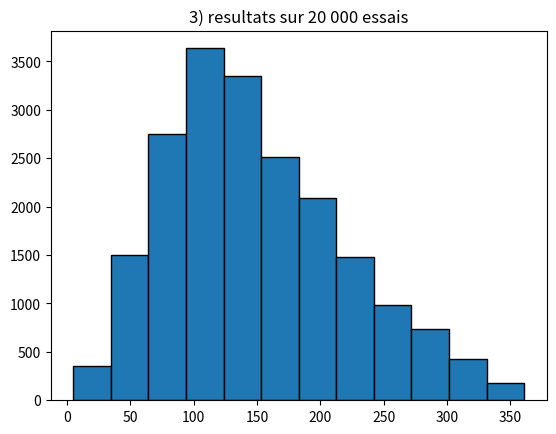
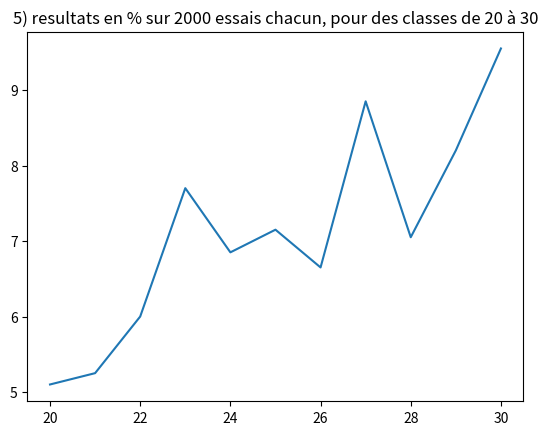

Python code for these plots, in order:
import matplotlib.pyplot as plt
import numpy as np

## 1)
print('\n######1######\n')


def birthdays(n):
    res = np.random.randint(0, 364, n)
    return res


def close_30(l):
    l = sorted(l)
    streaks = [0]
    close = 0
    for i in range(len(l) - 1):
        if abs(l[i] - l[i + 1]) <= 30:
            close += 1
        else:
            if close > 0:
                streaks.append(close)
                close = 0
    if close > 0:
        streaks.append(close)
    return max(streaks)


def evaluate_close(n, m):
    tries = 20000
    successes = 0
    for _ in range(tries):
        if close_30(birthdays(n)) >= m:
            successes += 1
    return (successes / tries) * 100


print("prob =", round(evaluate_close(5, 4), 3), "%")

## 2)
print('\n######2######\n')


def avg_intvl(l):
    res = 0
    l = sorted(l)
    for i in range(len(l) - 1):
        res += abs(l[i] - l[i + 1])
    return res / len(l)


def evaluate_intvl(n):
    iters = 20000
    res = 0
    for _ in range(iters):
        res += avg_intvl(birthdays(n))
    return (res / iters)


print("moyenne =", round(evaluate_intvl(5), 3), "jours")

## 3)
print('\n######3######\n')


def max_intvl(l):
    res = abs(l[0] - l[1])
    l = sorted(l)
    for i in range(1, len(l) - 1):
        candidate = abs(l[i] - l[i + 1])
        if candidate > res:
            res = candidate
    return res


def evaluate_max_intvl(n):
    iters = 20000
    res = 0
    for _ in range(iters):
        res += avg_intvl(birthdays(n))
    return (res / iters)


L = []

for i in range(20000):
    L.append(max_intvl(birthdays(5)))

plt.hist(L, bins=12, edgecolor='black')
plt.title("3) resultats sur 20 000 essais")
plt.figure()

## 4)
print('\n######4######\n')


# find how many times a specific outcome is present in the same spot in two series of throws
# size the sample size
# f the function used (die_throw, coin_flip...)
# n the number of throws in each series
def find_outcome_pair(size, f, n):
    tally = {'yes': 0, 'no': 0}

    for i in range(size):
        a = f(n)
        b = f(n)
        found_one = 0
        for i, item in enumerate(a):
            if item == b[i]:
                found_one = 1
                tally['yes'] += 1
        if found_one == 0:
            tally['no'] += 1

    for key in tally:
        tally[key] = tally[key] * 100 / size

    return tally


tally = find_outcome_pair(20000, birthdays, 30)

print("prob =", round(tally["yes"]), "%")

## 5)
print('\n######5######\n')


def find_outcome_pair_intvl(size, f, n_a, n_b):
    res = []
    for n in range(n_a, n_b + 1):
        tally = {'yes': 0, 'no': 0}
        for i in range(size):
            a = f(n)
            b = f(n)
            found_one = 0
            for i, item in enumerate(a):
                if item == b[i]:
                    found_one = 1
                    tally['yes'] += 1
            if found_one == 0:
                tally['no'] += 1

        res.append(tally["yes"] * 100 / size)

    return res


x = np.linspace(20, 30, 11)
y = find_outcome_pair_intvl(2000, birthdays, 20, 30)

plt.plot(x, y)
plt.title("5) resultats en % sur 2000 essais chacun, pour des classes de 20 à 30")
plt.show()

print("la prob sera entre 20/365 et 30/365, soit environ 5% à 8.5%...")
